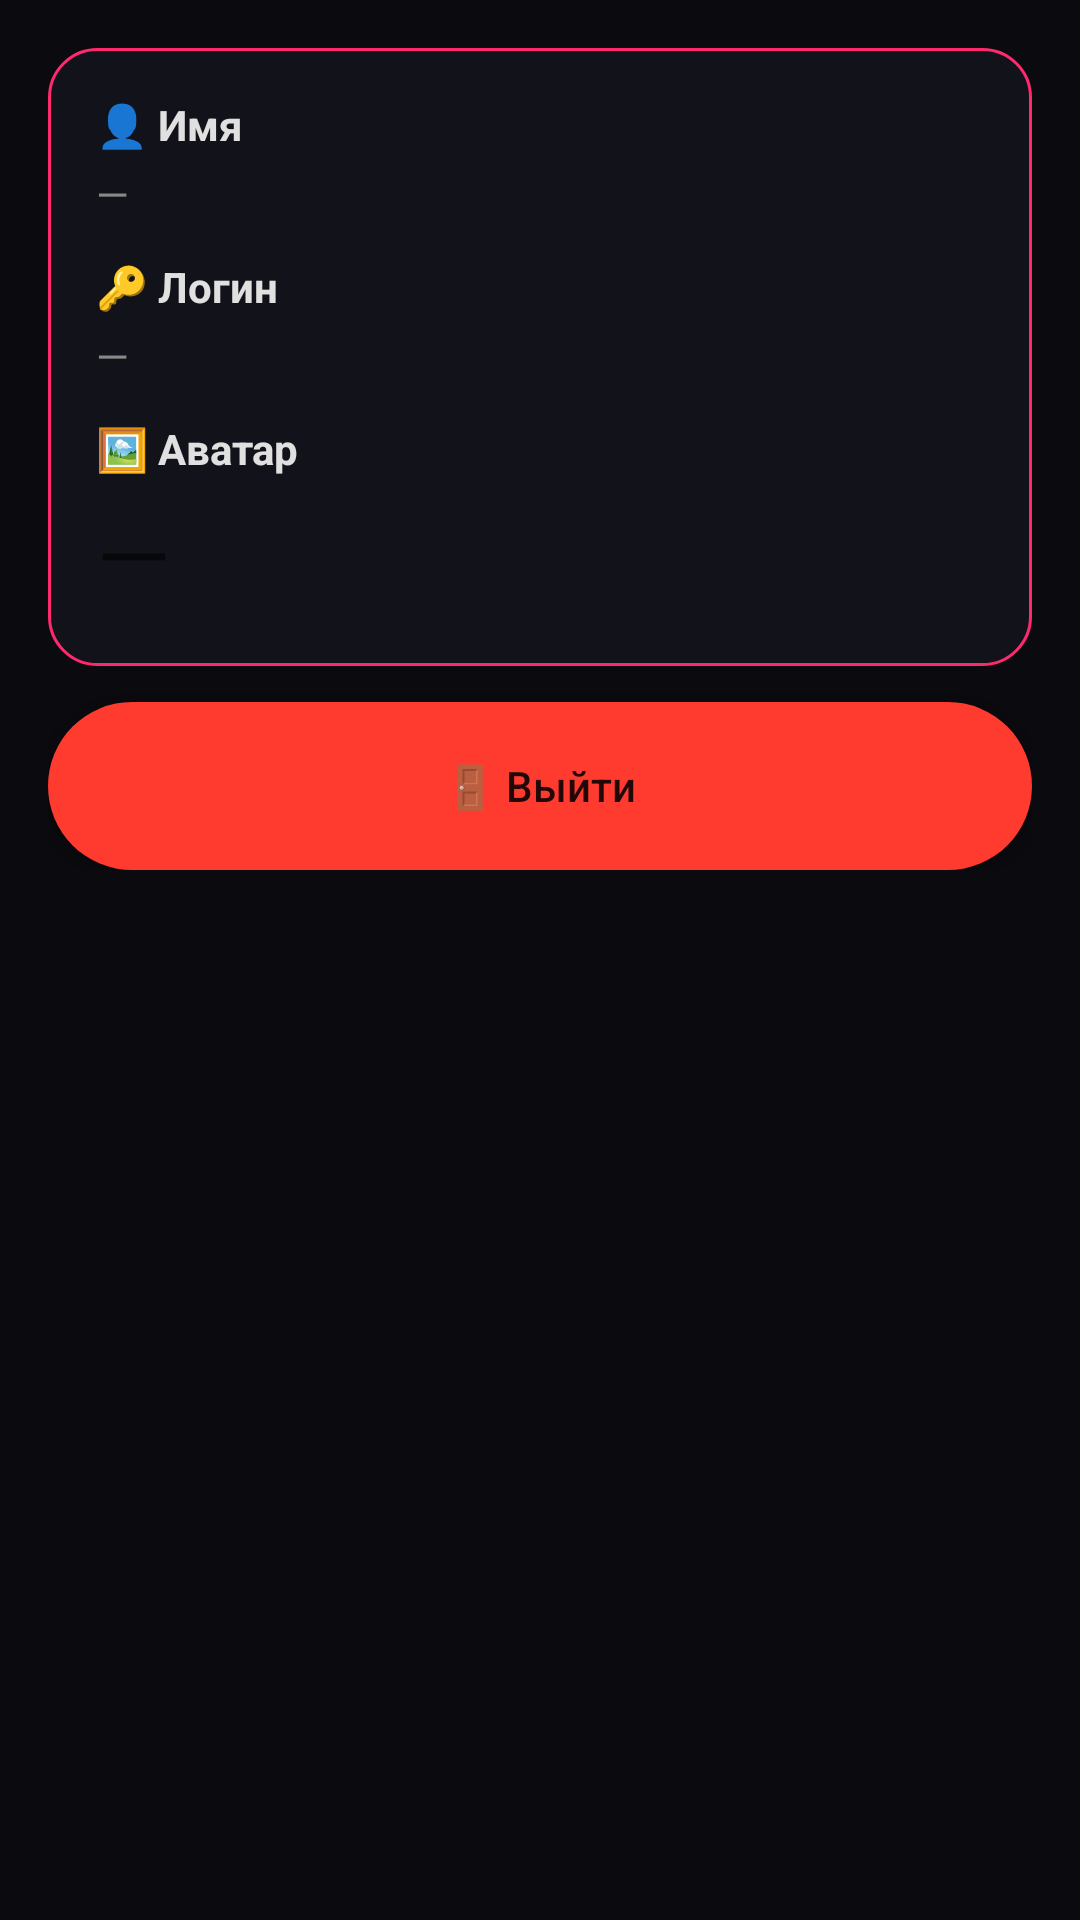

Android layout source for this screen:
<!-- AndroidManifest.xml: application theme Theme.LegacyMessenger -->
<!-- res/layout/fragment_settings.xml -->
<?xml version="1.0" encoding="utf-8"?>

<ScrollView xmlns:android="http://schemas.android.com/apk/res/android"
    android:layout_width="match_parent"
    android:layout_height="match_parent"
    android:background="@color/dark_bg">

    <LinearLayout
        android:layout_width="match_parent"
        android:layout_height="wrap_content"
        android:orientation="vertical"
        android:padding="16dp">

        <LinearLayout
            android:layout_width="match_parent"
            android:layout_height="wrap_content"
            android:orientation="vertical"
            android:background="@drawable/bg_card"
            android:padding="16dp"
            android:layout_marginBottom="12dp">

            <TextView
                android:layout_width="wrap_content"
                android:layout_height="wrap_content"
                android:text="👤 Имя"
                android:textColor="@color/text_primary"
                android:textStyle="bold"/>

            <TextView
                android:id="@+id/tvName"
                android:layout_width="wrap_content"
                android:layout_height="wrap_content"
                android:text="—"
                android:textColor="@color/text_secondary"
                android:layout_marginTop="4dp"/>

            <TextView
                android:layout_width="wrap_content"
                android:layout_height="wrap_content"
                android:text="🔑 Логин"
                android:textColor="@color/text_primary"
                android:textStyle="bold"
                android:layout_marginTop="12dp"/>

            <TextView
                android:id="@+id/tvLogin"
                android:layout_width="wrap_content"
                android:layout_height="wrap_content"
                android:text="—"
                android:textColor="@color/text_secondary"
                android:layout_marginTop="4dp"/>

            <TextView
                android:layout_width="wrap_content"
                android:layout_height="wrap_content"
                android:text="🖼 Аватар"
                android:textColor="@color/text_primary"
                android:textStyle="bold"
                android:layout_marginTop="12dp"/>

            <TextView
                android:id="@+id/tvAvatar"
                android:layout_width="wrap_content"
                android:layout_height="wrap_content"
                android:text="—"
                android:textSize="32sp"
                android:layout_marginTop="4dp"/>

        </LinearLayout>

        <Button
            android:id="@+id/btnLogout"
            android:layout_width="match_parent"
            android:layout_height="56dp"
            android:text="🚪 Выйти"
            android:textAllCaps="false"
            android:background="@drawable/bg_button_danger"/>

    </LinearLayout>
</ScrollView>
<!-- resources referenced by this layout -->
<resources>
  <color name="dark_bg">#0a0a0f</color>
  <color name="text_primary">#e0e0e0</color>
  <color name="text_secondary">#888888</color>
  <!-- drawable bg_button_danger (drawable) -->
  <?xml version="1.0" encoding="utf-8"?>
  
  <shape xmlns:android="http://schemas.android.com/apk/res/android"
      android:shape="rectangle">
      <solid android:color="#FF3B30"/>
      <corners android:radius="28dp"/>
  </shape>
  <!-- drawable bg_card (drawable) -->
  <?xml version="1.0" encoding="utf-8"?>
  
  <shape xmlns:android="http://schemas.android.com/apk/res/android"
      android:shape="rectangle">
      <solid android:color="#12121a"/>
      <corners android:radius="16dp"/>
      <stroke
          android:width="1dp"
          android:color="#FF2A6D"/>
  </shape>
  <style name="Theme.LegacyMessenger" parent="Theme.MaterialComponents.DayNight.NoActionBar">
          <item name="colorPrimary">#FF2A6D</item>
          <item name="colorPrimaryVariant">#B300FF</item>
          <item name="colorOnPrimary">#FFFFFF</item>
          <item name="colorSecondary">#05D9E8</item>
          <item name="colorSecondaryVariant">#FF2A6D</item>
          <item name="colorOnSecondary">#000000</item>
          <item name="android:statusBarColor">#0a0a0f</item>
          <item name="android:windowBackground">#0a0a0f</item>
      </style>
</resources>
